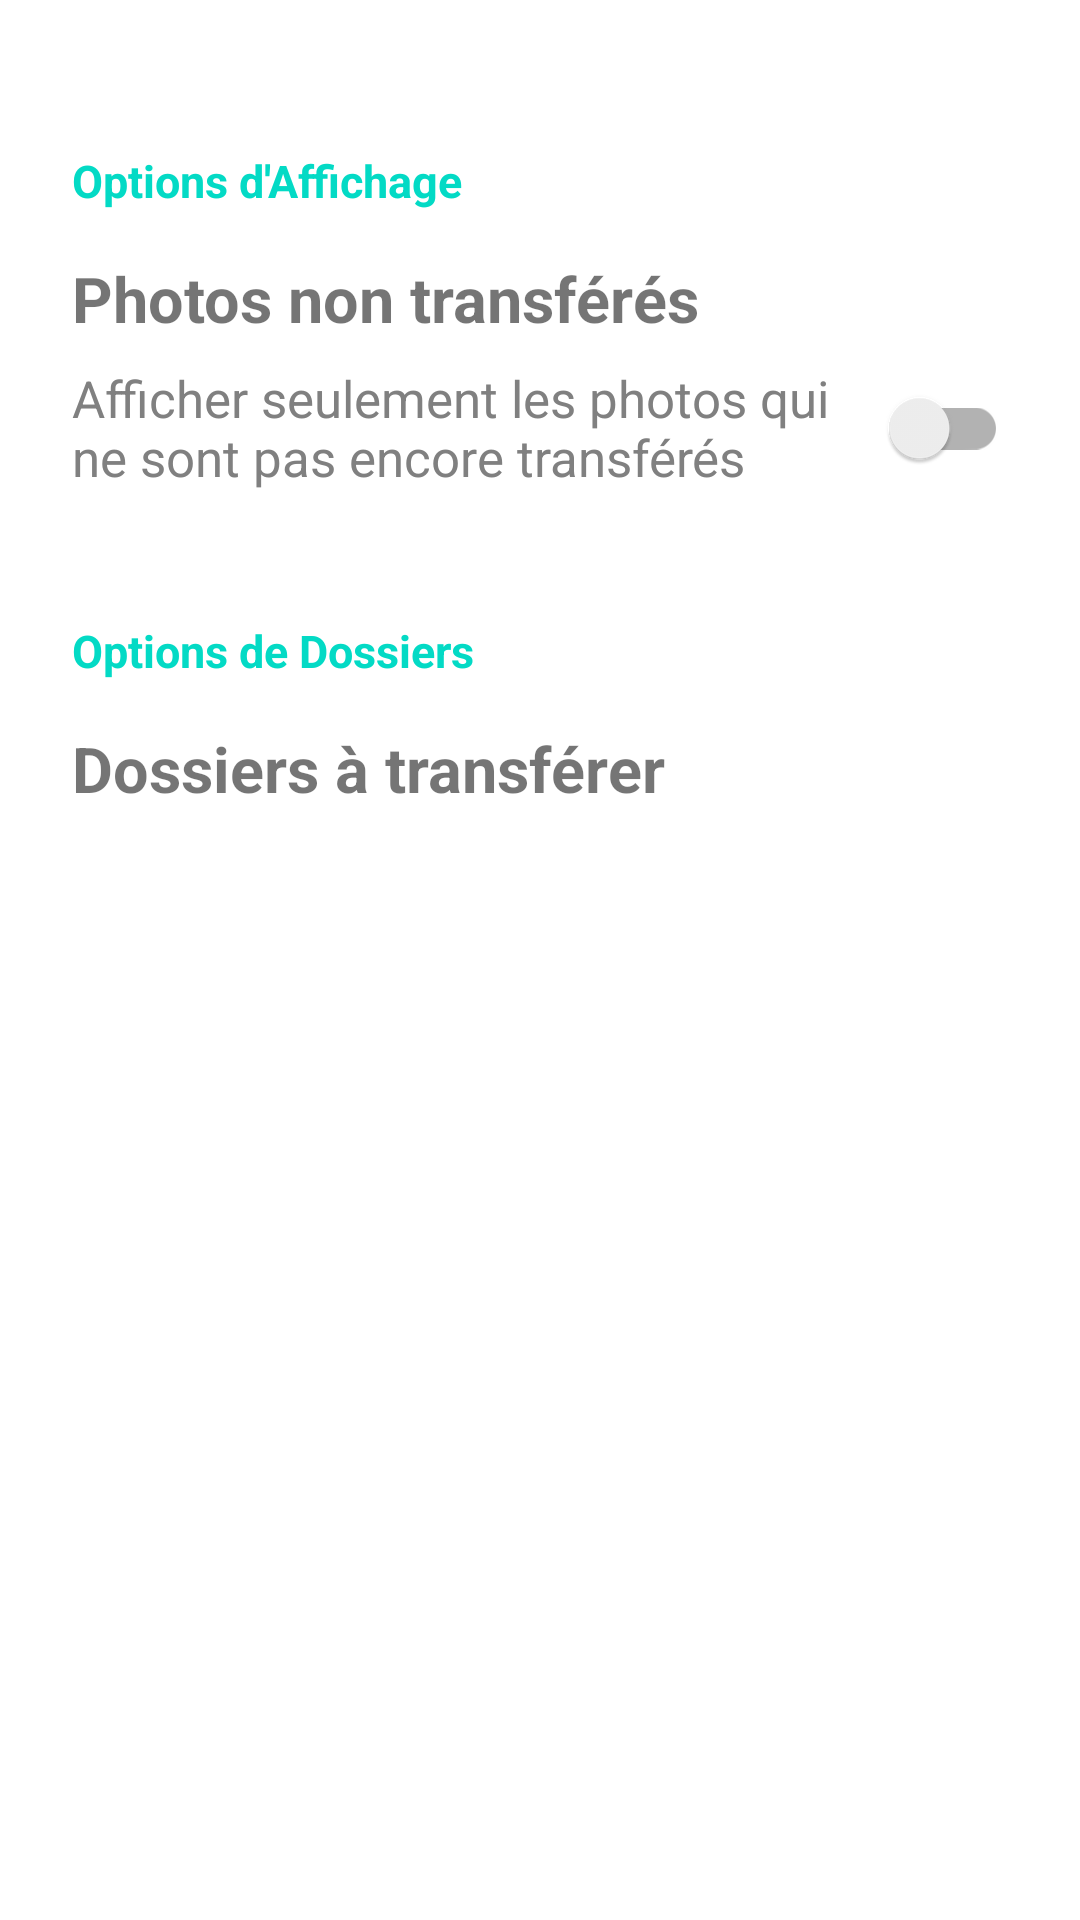

This screen was rendered from an Android layout file. Write that file and the resources it references.
<!-- AndroidManifest.xml: application theme Theme.MyApplication2 -->
<!-- res/layout/activity_custom_settings.xml -->
<?xml version="1.0" encoding="utf-8"?>
<androidx.constraintlayout.widget.ConstraintLayout
    xmlns:android="http://schemas.android.com/apk/res/android"
    xmlns:app="http://schemas.android.com/apk/res-auto"
    xmlns:tools="http://schemas.android.com/tools"
    android:layout_width="match_parent"
    android:layout_height="match_parent"
    android:orientation="vertical"
    tools:context=".CustomSettingsActivity">

    <TextView
        android:id="@+id/subtittle1"
        android:layout_width="0dp"
        android:layout_height="wrap_content"
        android:layout_marginStart="24dp"
        android:layout_marginTop="50dp"
        android:layout_marginEnd="24dp"
        android:selectAllOnFocus="true"
        android:text="Options d'Affichage"
        android:textSize="15sp"
        android:textStyle="bold"
        android:textColor="@color/teal_200"
        app:layout_constraintEnd_toEndOf="parent"
        app:layout_constraintHorizontal_bias="1.0"
        app:layout_constraintStart_toStartOf="parent"
        app:layout_constraintTop_toTopOf="parent" />

    <TextView
        android:id="@+id/tittleoptionNonTransféré"
        android:layout_width="0dp"
        android:layout_height="wrap_content"
        android:layout_marginStart="24dp"
        android:layout_marginTop="15dp"
        android:layout_marginEnd="24dp"
        android:selectAllOnFocus="true"
        android:text="Photos non transférés"
        android:textSize="21sp"
        android:textStyle="bold"
        app:layout_constraintEnd_toEndOf="parent"
        app:layout_constraintHorizontal_bias="1.0"
        app:layout_constraintStart_toStartOf="parent"
        app:layout_constraintTop_toBottomOf="@id/subtittle1" />

    <androidx.appcompat.widget.SwitchCompat
        android:id="@+id/switch1"
        android:layout_width="0dp"
        android:layout_height="wrap_content"
        android:layout_marginStart="24dp"
        android:layout_marginTop="5dp"
        android:layout_marginEnd="24dp"
        android:textStyle="normal"
        android:textColor="@color/lightGrey"
        android:textSize="17sp"
        android:text="Afficher seulement les photos qui ne sont pas encore transférés"
        app:layout_constraintEnd_toEndOf="parent"
        app:layout_constraintStart_toStartOf="parent"
        app:layout_constraintTop_toBottomOf="@+id/tittleoptionNonTransféré" />

    <TextView
        android:id="@+id/subtittle2"
        android:layout_width="0dp"
        android:layout_height="wrap_content"
        android:layout_marginStart="24dp"
        android:layout_marginTop="40dp"
        android:layout_marginEnd="24dp"
        android:selectAllOnFocus="true"
        android:text="Options de Dossiers"
        android:textColor="@color/teal_200"
        android:textSize="15sp"
        android:textStyle="bold"
        app:layout_constraintEnd_toEndOf="parent"
        app:layout_constraintHorizontal_bias="1.0"
        app:layout_constraintStart_toStartOf="parent"
        app:layout_constraintTop_toBottomOf="@+id/switch1" />

    <TextView
        android:id="@+id/tittleDirectories"
        android:layout_width="0dp"
        android:layout_height="wrap_content"
        android:layout_marginStart="24dp"
        android:layout_marginTop="15dp"
        android:layout_marginEnd="24dp"
        android:selectAllOnFocus="true"
        android:text="Dossiers à transférer"
        android:textSize="21sp"
        android:textStyle="bold"
        app:layout_constraintEnd_toEndOf="parent"
        app:layout_constraintHorizontal_bias="1.0"
        app:layout_constraintStart_toStartOf="parent"
        app:layout_constraintTop_toBottomOf="@+id/subtittle2" />

    <RelativeLayout
        android:layout_width="match_parent"
        android:layout_height="0dp"
        android:layout_marginStart="24dp"
        android:layout_marginTop="15dp"
        android:layout_marginEnd="24dp"
        app:layout_constraintBottom_toBottomOf="parent"
        app:layout_constraintEnd_toEndOf="parent"
        app:layout_constraintStart_toStartOf="parent"
        app:layout_constraintTop_toBottomOf="@id/tittleDirectories">

        <androidx.recyclerview.widget.RecyclerView
            android:id="@+id/settings_recycler_view"
            android:layout_width="match_parent"
            android:layout_height="match_parent"
            tools:layout_editor_absoluteX="28dp"
            tools:layout_editor_absoluteY="235dp" />

    </RelativeLayout>


</androidx.constraintlayout.widget.ConstraintLayout>
<!-- resources referenced by this layout -->
<resources>
  <color name="lightGrey">#808080</color>
  <color name="teal_200">#FF03DAC5</color>
  <style name="Theme.MyApplication2" parent="Theme.MaterialComponents.DayNight.DarkActionBar">
          
          <item name="colorPrimary">@color/purple_500</item>
          <item name="colorPrimaryVariant">@color/black</item>
          <item name="colorOnPrimary">@color/white</item>
          
          <item name="colorSecondary">@color/teal_200</item>
          <item name="colorSecondaryVariant">@color/teal_700</item>
          <item name="colorOnSecondary">@color/black</item>
          
          <item name="android:statusBarColor" tools:targetApi="l">?attr/colorPrimaryVariant</item>
          
      </style>
  <color name="purple_500">#FF6200EE</color>
  <color name="black">#FF000000</color>
  <color name="white">#FFFFFFFF</color>
  <color name="teal_700">#FF018786</color>
</resources>
